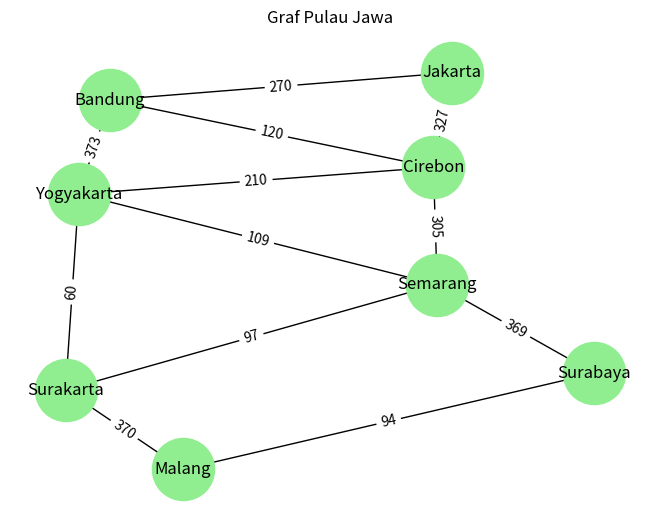

Reproduce this figure in Python.
import networkx as nx
import matplotlib.pyplot as plt

# 1. Buat graph
G = nx.Graph()

# 2. Tambah edge (SESUAI GAMBAR)
G.add_weighted_edges_from([
    ("Jakarta", "Cirebon", 327),
    ("Jakarta", "Bandung", 270),
    ("Bandung", "Cirebon", 120),
    ("Bandung", "Yogyakarta", 373),
    ("Cirebon", "Semarang", 305),
    ("Cirebon", "Yogyakarta", 210),
    ("Semarang", "Yogyakarta", 109),
    ("Semarang", "Surakarta", 97),
    ("Yogyakarta", "Surakarta", 60),
    ("Semarang", "Surabaya", 369),
    ("Surakarta", "Malang", 370),
    ("Surabaya", "Malang", 94)
])

# 3. Shortest path semua pasangan
print("=== SHORTEST PATH JAWA ===")
for s in G.nodes():
    for t in G.nodes():
        if s != t:
            path = nx.shortest_path(G, s, t, weight='weight')
            dist = nx.shortest_path_length(G, s, t, weight='weight')
            print(f"{s} -> {t} = {path}, jarak = {dist}")

# 4. Visualisasi
pos = nx.spring_layout(G)
nx.draw(G, pos, with_labels=True, node_color='lightgreen', node_size=2000)
labels = nx.get_edge_attributes(G, 'weight')
nx.draw_networkx_edge_labels(G, pos, edge_labels=labels)

plt.title("Graf Pulau Jawa")
plt.show()
